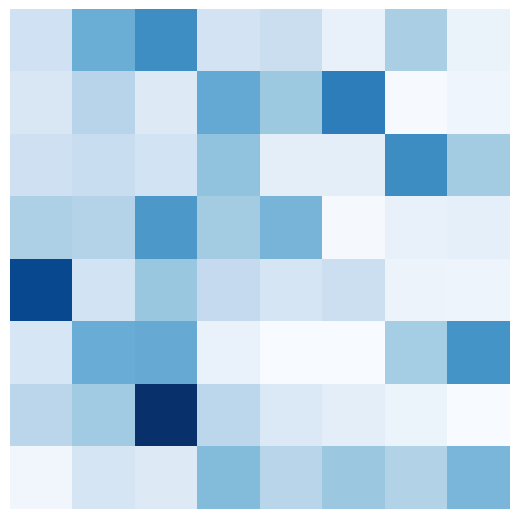

Generate this figure with matplotlib:
import matplotlib.pyplot as plt
import numpy as np

attn = np.random.dirichlet(np.ones(8), size=8)

fig, ax = plt.subplots(figsize=(5, 5))
ax.imshow(attn, cmap="Blues")
ax.axis("off")
plt.tight_layout(pad=0)
plt.savefig("attention_matrix.png", dpi=150, bbox_inches="tight")
print("saved")
